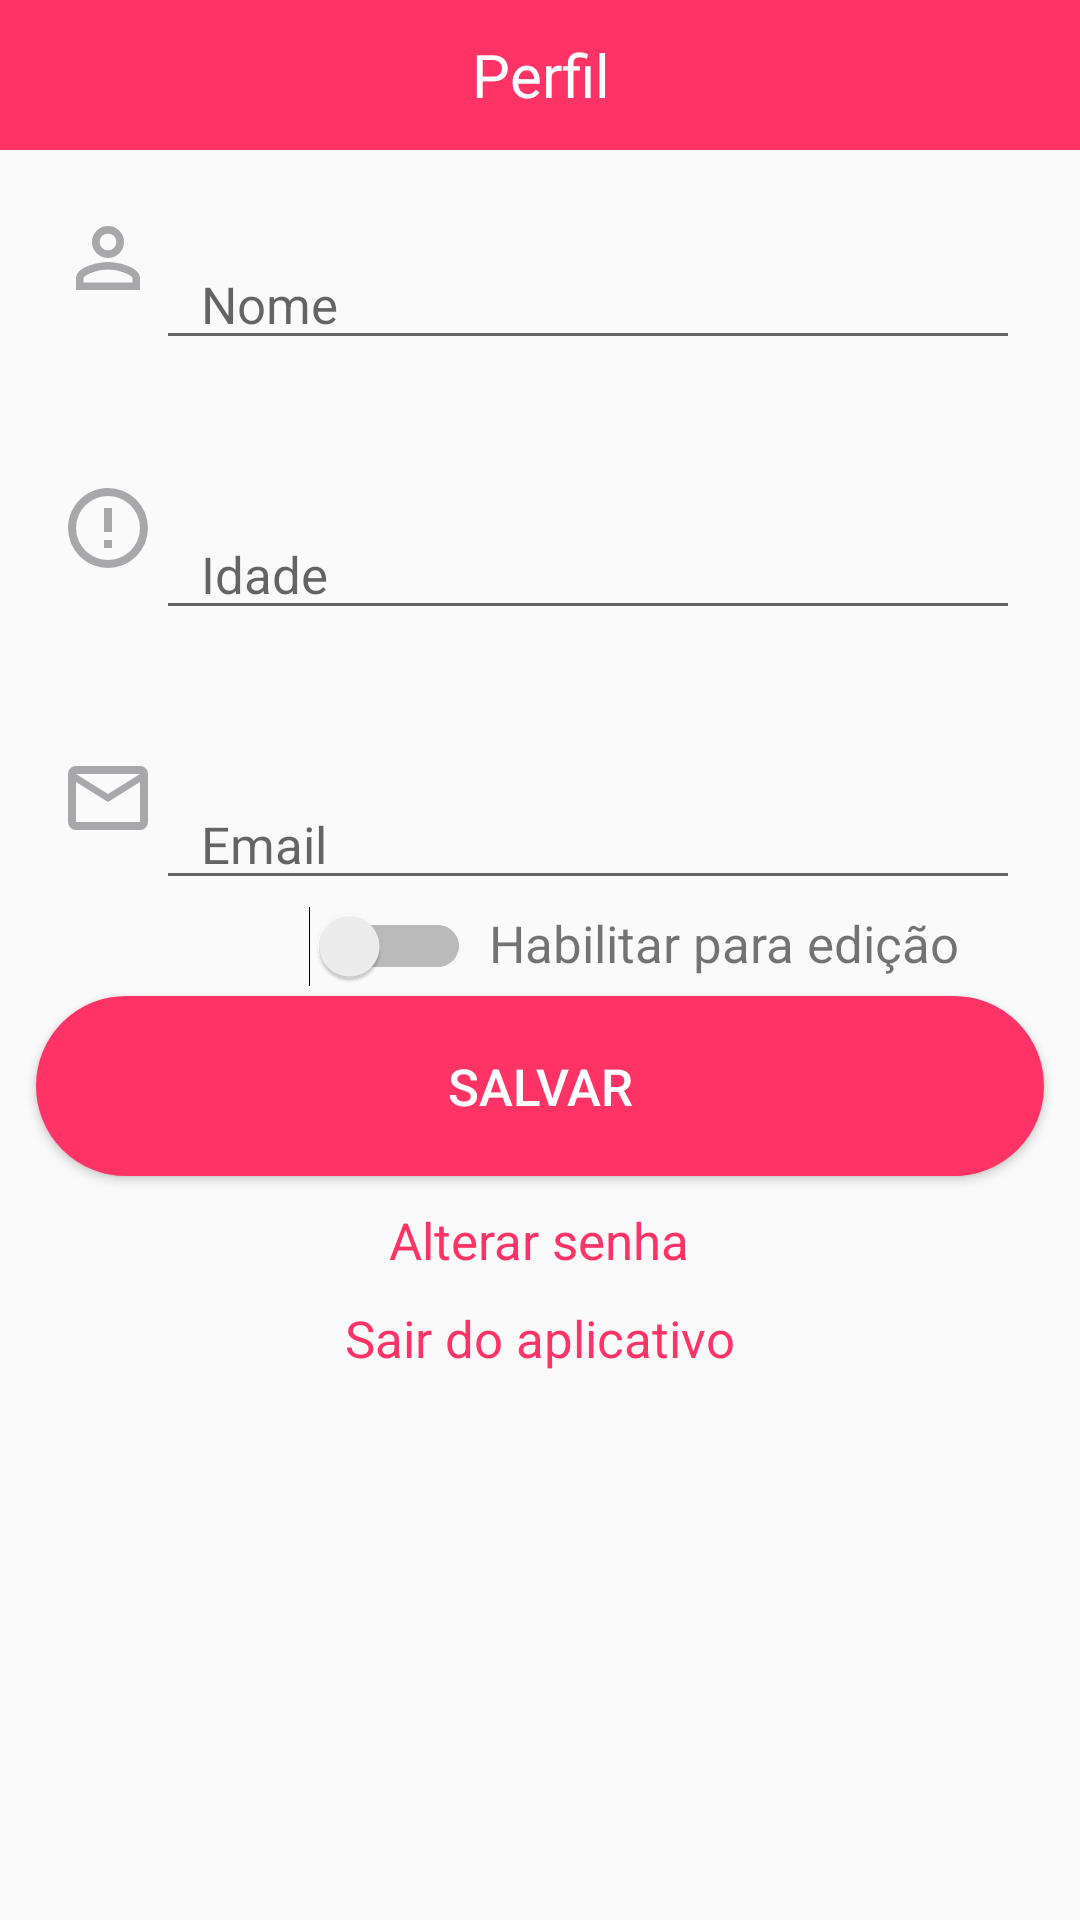

Write the Android layout XML for this screen, with the resource values it uses.
<!-- AndroidManifest.xml: application theme AppTheme -->
<!-- res/layout/fragment_profile.xml -->
<RelativeLayout xmlns:android="http://schemas.android.com/apk/res/android"
    android:layout_width="match_parent"
    android:layout_height="match_parent">

    <ScrollView
        android:id="@+id/login_form"
        android:layout_width="match_parent"
        android:layout_height="match_parent">

        <LinearLayout
            android:layout_width="match_parent"
            android:layout_height="wrap_content"
            android:orientation="vertical">

            <RelativeLayout
                android:id="@+id/layHeader"
                android:layout_width="match_parent"
                android:layout_height="50dp"
                android:background="@color/accent">

                <RelativeLayout
                    android:layout_width="wrap_content"
                    android:layout_height="wrap_content"
                    android:layout_centerHorizontal="true"
                    android:layout_centerVertical="true">

                    <TextView
                        android:id="@+id/txtTittle"
                        android:layout_width="match_parent"
                        android:layout_height="wrap_content"
                        android:text="@string/profil"
                        android:textAlignment="center"
                        android:textColor="@color/light"
                        android:textSize="20sp" />
                </RelativeLayout>
            </RelativeLayout>

            <LinearLayout
                android:id="@+id/LayName"
                android:layout_width="wrap_content"
                android:layout_height="wrap_content"
                android:layout_marginLeft="20dp"
                android:layout_marginTop="20dp"
                android:orientation="horizontal">

                <ImageView
                    android:layout_width="32dp"
                    android:layout_height="32dp"
                    android:background="@drawable/user" />

                <RelativeLayout
                    android:id="@+id/RelName"
                    android:layout_width="match_parent"
                    android:layout_height="50dp"
                    android:layout_marginRight="20dp">

                    <android.support.design.widget.TextInputLayout
                        android:id="@+id/input_layout_name"
                        android:layout_width="match_parent"
                        android:layout_height="wrap_content">

                        <EditText
                            android:id="@+id/txtName"
                            android:layout_width="match_parent"
                            android:layout_height="match_parent"
                            android:layout_marginTop="5dp"
                            android:hint="@string/name"
                            android:inputType="text"
                            android:paddingLeft="@dimen/lay_profile"
                            android:textColor="@color/text"
                            android:textSize="@dimen/text_profile" />
                    </android.support.design.widget.TextInputLayout>

                </RelativeLayout>

            </LinearLayout>

            <LinearLayout
                android:id="@+id/LayAge"
                android:layout_width="wrap_content"
                android:layout_height="wrap_content"
                android:layout_marginLeft="20dp"
                android:layout_marginTop="40dp"
                android:orientation="horizontal">

                <ImageView
                    android:layout_width="32dp"
                    android:layout_height="32dp"
                    android:background="@drawable/age" />

                <RelativeLayout
                    android:id="@+id/RelAge"
                    android:layout_width="match_parent"
                    android:layout_height="50dp"
                    android:layout_marginRight="20dp">

                    <android.support.design.widget.TextInputLayout
                        android:id="@+id/input_layout_age"
                        android:layout_width="match_parent"
                        android:layout_height="wrap_content">

                        <EditText
                            android:id="@+id/txtAge"
                            android:layout_width="match_parent"
                            android:layout_height="match_parent"
                            android:layout_marginTop="5dp"
                            android:hint="@string/age"
                            android:inputType="number"
                            android:paddingLeft="@dimen/lay_profile"
                            android:textColor="@color/text"
                            android:textSize="@dimen/text_profile" />
                    </android.support.design.widget.TextInputLayout>

                </RelativeLayout>

            </LinearLayout>

            <LinearLayout
                android:id="@+id/layEmail"
                android:layout_width="wrap_content"
                android:layout_height="wrap_content"
                android:layout_marginLeft="20dp"
                android:layout_marginTop="40dp"
                android:orientation="horizontal">

                <ImageView
                    android:layout_width="32dp"
                    android:layout_height="32dp"
                    android:background="@drawable/email" />

                <RelativeLayout
                    android:id="@+id/RelEmail"
                    android:layout_width="match_parent"
                    android:layout_height="50dp"
                    android:layout_marginRight="20dp">

                    <android.support.design.widget.TextInputLayout
                        android:id="@+id/input_layout_email"
                        android:layout_width="match_parent"
                        android:layout_height="wrap_content">

                        <EditText
                            android:id="@+id/txtEmail"
                            android:layout_width="match_parent"
                            android:layout_height="match_parent"
                            android:layout_marginTop="5dp"
                            android:hint="@string/email"
                            android:inputType="textEmailAddress"
                            android:paddingLeft="@dimen/lay_profile"
                            android:textColor="@color/text"
                            android:textSize="@dimen/text_profile" />
                    </android.support.design.widget.TextInputLayout>

                </RelativeLayout>

            </LinearLayout>

            <RelativeLayout
                android:id="@+id/RelUpdate"
                android:layout_width="match_parent"
                android:layout_height="match_parent"
                android:layout_margin="2dp"
                android:layout_weight="0.91"
                android:paddingBottom="30dp">

                <Switch
                    android:id="@+id/btnswitch"
                    android:layout_width="wrap_content"
                    android:layout_height="wrap_content"
                    android:layout_alignLeft="@+id/btnSave"
                    android:layout_alignParentTop="true"
                    android:layout_alignStart="@+id/btnSave"
                    android:layout_marginLeft="91dp"
                    android:layout_marginStart="91dp"
                    android:checked="false" />

                <Button
                    android:id="@+id/btnSave"
                    android:layout_width="match_parent"
                    android:layout_height="@dimen/button"
                    android:layout_below="@id/btnswitch"
                    android:layout_centerHorizontal="true"
                    android:layout_marginBottom="10dp"
                    android:layout_marginEnd="10dp"
                    android:layout_marginLeft="10dp"
                    android:layout_marginRight="10dp"
                    android:layout_marginStart="10dp"
                    android:layout_marginTop="3dp"
                    android:background="@drawable/button"
                    android:text="@string/save"
                    android:textColor="@color/light"
                    android:textSize="@dimen/text_button" />

                <TextView
                    android:id="@+id/txtEnable"
                    android:layout_width="wrap_content"
                    android:layout_height="wrap_content"
                    android:layout_alignBaseline="@+id/btnswitch"
                    android:layout_alignBottom="@+id/btnswitch"
                    android:layout_marginLeft="6dp"
                    android:layout_marginStart="6dp"
                    android:layout_toEndOf="@+id/btnswitch"
                    android:layout_toRightOf="@+id/btnswitch"
                    android:text="Habilitar para edição"
                    android:textSize="17sp" />

                <TextView
                    android:id="@+id/txtChangePass"
                    android:layout_width="wrap_content"
                    android:layout_height="wrap_content"
                    android:text="Alterar senha"
                    android:textColor="@color/accent"
                    android:textSize="17sp"
                    android:layout_below="@+id/btnSave"
                    android:layout_centerHorizontal="true" />

                <TextView
                    android:id="@+id/txtExit"
                    android:layout_width="wrap_content"
                    android:layout_height="wrap_content"
                    android:layout_alignParentBottom="true"
                    android:layout_below="@id/txtChangePass"
                    android:layout_centerHorizontal="true"
                    android:layout_marginTop="10dp"
                    android:text="Sair do aplicativo"
                    android:textColor="@color/accent"
                    android:textSize="17sp" />

            </RelativeLayout>

        </LinearLayout>

    </ScrollView>

</RelativeLayout>
<!-- resources referenced by this layout -->
<resources>
  <color name="accent">#ff3366</color>
  <color name="light">#ffffff</color>
  <color name="text">#303030</color>
  <dimen name="button">60dp</dimen>
  <dimen name="lay_profile">15dp</dimen>
  <dimen name="text_button">17sp</dimen>
  <dimen name="text_profile">17sp</dimen>
  <!-- drawable age (drawable) -->
  <vector xmlns:android="http://schemas.android.com/apk/res/android"
      android:height="24dp"
      android:width="24dp"
      android:viewportWidth="24"
      android:viewportHeight="24">
      <path android:fillColor="#A8A8AA" android:pathData="M11,15H13V17H11V15M11,7H13V13H11V7M12,2C6.47,2 2,6.5 2,12A10,10 0 0,0 12,22A10,10 0 0,0 22,12A10,10 0 0,0 12,2M12,20A8,8 0 0,1 4,12A8,8 0 0,1 12,4A8,8 0 0,1 20,12A8,8 0 0,1 12,20Z" />
  </vector>
  <!-- drawable button (drawable) -->
  <?xml version="1.0" encoding="utf-8"?>
  <selector xmlns:android="http://schemas.android.com/apk/res/android">
  
      <item>
          <shape android:shape="rectangle"  >
              <corners android:radius="@dimen/radius" />
              <stroke android:width="1dip" android:color="@color/accent" />
              <solid android:color="@color/accent"/>
          </shape>
      </item>
  </selector>
  <!-- drawable email (drawable) -->
  <vector xmlns:android="http://schemas.android.com/apk/res/android"
      android:height="24dp"
      android:width="24dp"
      android:viewportWidth="24"
      android:viewportHeight="24">
      <path android:fillColor="#A8A8AA" android:pathData="M20,4H4A2,2 0 0,0 2,6V18A2,2 0 0,0 4,20H20A2,2 0 0,0 22,18V6A2,2 0 0,0 20,4M20,18H4V8L12,13L20,8V18M20,6L12,11L4,6V6H20V6Z" />
  </vector>
  <!-- drawable user (drawable) -->
  <vector xmlns:android="http://schemas.android.com/apk/res/android"
      android:height="32dp"
      android:width="32dp"
      android:viewportWidth="24"
      android:viewportHeight="24">
      <path android:fillColor="#A8A8AA" android:pathData="M12,13C9.33,13 4,14.33 4,17V20H20V17C20,14.33 14.67,13 12,13M12,4A4,4 0 0,0 8,8A4,4 0 0,0 12,12A4,4 0 0,0 16,8A4,4 0 0,0 12,4M12,14.9C14.97,14.9 18.1,16.36 18.1,17V18.1H5.9V17C5.9,16.36 9,14.9 12,14.9M12,5.9A2.1,2.1 0 0,1 14.1,8A2.1,2.1 0 0,1 12,10.1A2.1,2.1 0 0,1 9.9,8A2.1,2.1 0 0,1 12,5.9Z" />
  </vector>
  <string name="age">Idade</string>
  <string name="email">Email</string>
  <string name="name">Nome</string>
  <string name="profil">Perfil</string>
  <string name="save">SALVAR</string>
  <style name="AppTheme" parent="Theme.AppCompat.Light.DarkActionBar">
          
          <item name="colorPrimary">@color/primary</item>
          <item name="colorPrimaryDark">@color/dark</item>
          <item name="colorAccent">@color/accent</item>
      </style>
  <dimen name="radius">50dp</dimen>
  <color name="primary">#02c8d3</color>
  <color name="dark">#303f9f</color>
</resources>
